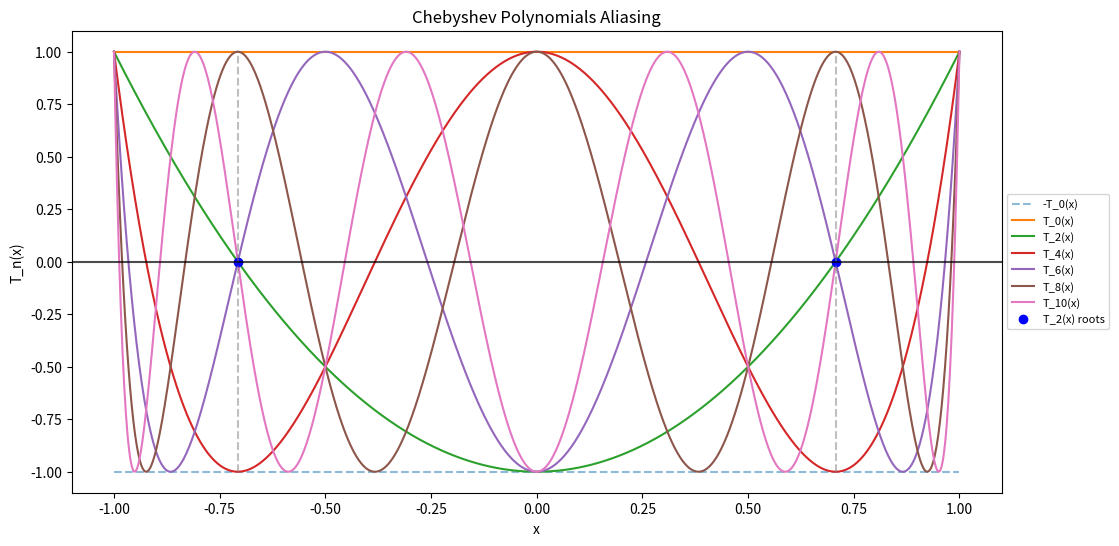

This chart was generated by the following Python code: (Note: this script raises an exception after producing the figure.)
from typing import Union

import matplotlib.pyplot as plt
import numpy as np


def chebyshev_polynomial(
    n: int, x: Union[float, np.ndarray]
) -> Union[float, np.ndarray]:
    """
    Calculate nth Chebyshev polynomial of the first kind T_n(x).

    Args:
        n: Order of polynomial (non-negative integer)
        x: Point(s) at which to evaluate polynomial

    Returns:
        Value of T_n(x)
    """
    if n < 0:
        raise ValueError("Order must be non-negative")

    if n == 0:
        return np.ones_like(x)
    elif n == 1:
        return x
    else:
        t_prev = np.ones_like(x)  # T_0
        t_curr = x  # T_1

        for _ in range(2, n + 1):
            t_next = 2 * x * t_curr - t_prev
            t_prev = t_curr
            t_curr = t_next

        return t_curr


def chebyshev_nodes(n):
    """Generate n Chebyshev nodes in [-1,1]"""
    k = np.arange(1, n + 1)
    return np.cos((2 * k - 1) * np.pi / (2 * n))


if __name__ == "__main__":

    x = np.linspace(-1, 1, 1000)
    plt.figure(figsize=(12, 6))
    plt.plot(x, -chebyshev_polynomial(0, x), "--", label=f"-T_{0}(x)", alpha=0.5)
    for n in [0, 2, 4, 6, 8, 10]:
        y = chebyshev_polynomial(n, x)
        plt.plot(x, y, label=f"T_{n}(x)")

    # plot nodes for n = 2
    n = 2
    nodes = chebyshev_nodes(n)
    y_nodes = np.cos(n * np.arccos(nodes))
    plt.plot(nodes, np.zeros_like(nodes), "bo", label="T_2(x) roots")
    for node in nodes:
        plt.plot([node, node], [-1, 1], "--", color="gray", alpha=0.5)

    # plt.grid(True)
    # Set aspect ratio to be equal
    # plt.gca().set_aspect('equal', adjustable='box')
    plt.xlabel("x")
    plt.ylabel("T_n(x)")
    plt.title("Chebyshev Polynomials Aliasing")
    plt.legend(loc="center left", bbox_to_anchor=(1, 0.5), fontsize=8)
    plt.xlim(-1.1, 1.1)
    plt.ylim(-1.1, 1.1)
    plt.axhline(y=0, color="k", linestyle="-", alpha=0.7)
    plt.savefig(
        "content/images/2025-01-06-chebyshev-polynomials/chebyshev_polynomials_aliasing_even.png"
    )
    plt.show()
